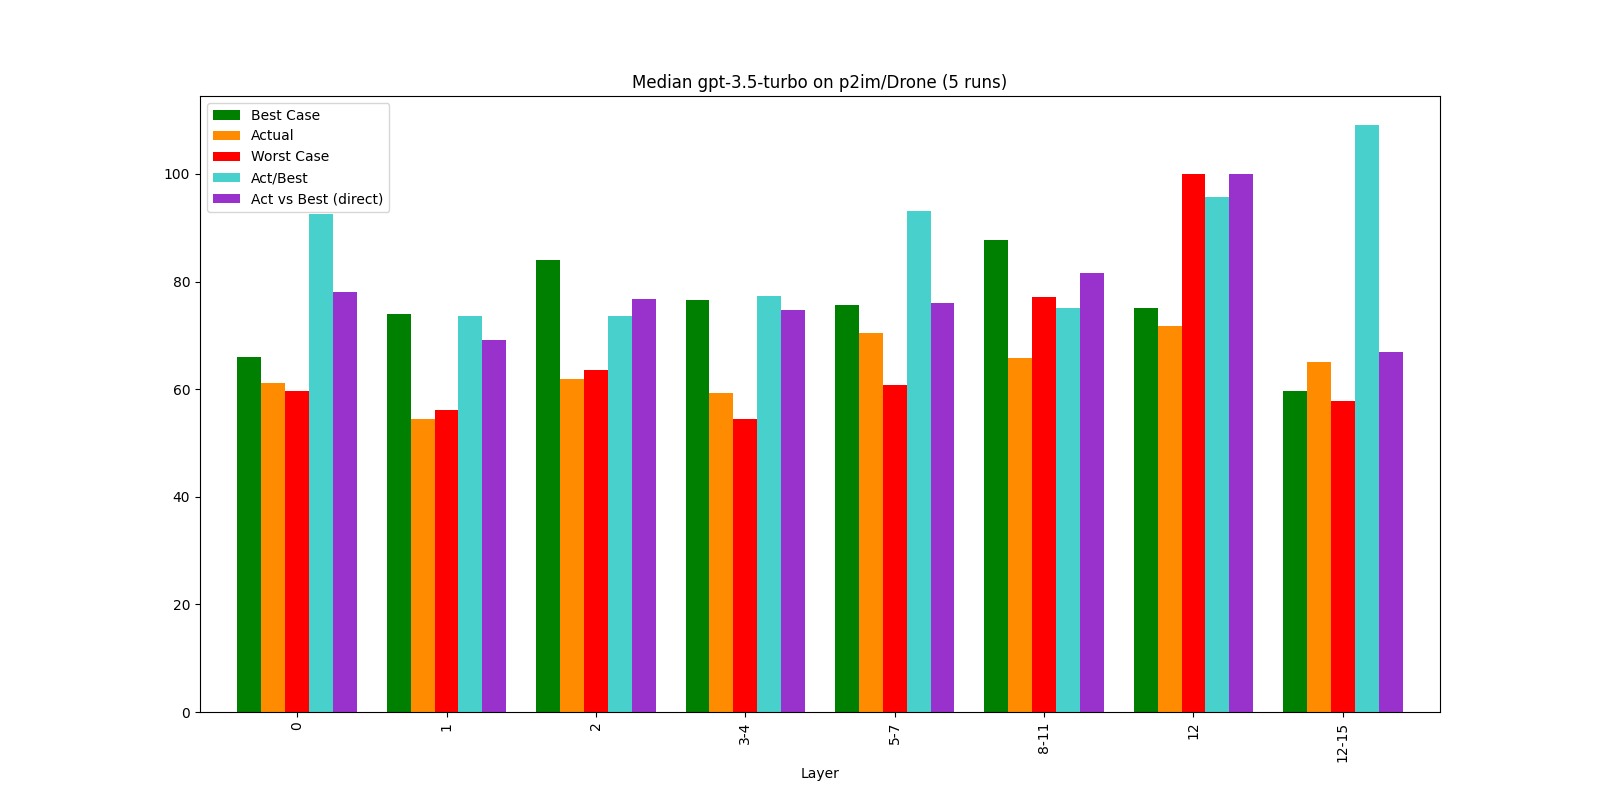

The data file committed next to this chart (first rows):
, Bucket, Layer, Actual, Best Case, Worst Case, Act/Best, Act vs Best (direct), Change, Counted Actual, Counted Best, Counted Worst
0, 0, 0, 61.16, 66.03, 59.58, 92.62, 78.02, 61.16, 70.0, 68.0, 70.0
1, 1, 1, 54.46, 73.95, 56.12, 73.64, 69.18, -10.96, 22.0, 22.0, 22.0
2, 2, 2, 61.82, 83.98, 63.63, 73.61, 76.68, 13.52, 17.0, 17.0, 17.0
3, 3, 3-4, 59.22, 76.5, 54.5, 77.41, 74.71, -4.2, 20.0, 20.0, 19.0
4, 4, 5-7, 70.39, 75.58, 60.83, 93.13, 76.05, 18.86, 4.0, 3.0, 4.0
5, 5, 8-11, 65.86, 87.77, 77.14, 75.05, 81.53, -6.43, 13.0, 13.0, 13.0
6, 6, 12, 71.79, 75.0, 100.0, 95.73, 100.0, 9.0, 1.0, 1.0, 1.0
7, 7, 12-15, 65.07, 59.67, 57.81, 109, 66.82, -9.37, 5.0, 5.0, 5.0
